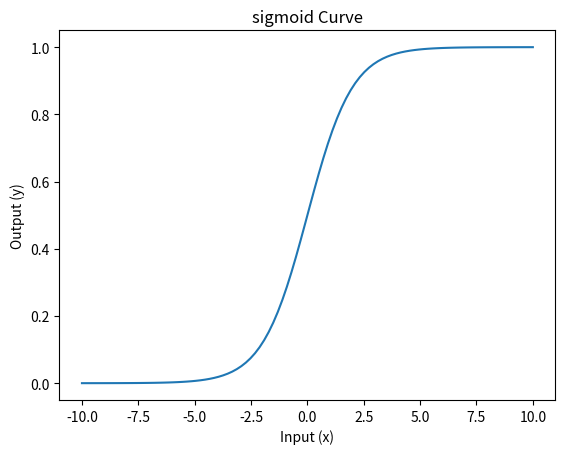

The matplotlib source for this figure:
import numpy as np
import matplotlib.pyplot as plt

#formula
def sigmoid(x):
    return 1 / (1 + np.exp(-x))

#assign x values
x_values = np.linspace(-10, 10, 100)
y_values = sigmoid(x_values)

#graph
plt.plot(x_values, y_values)

# 4. Add labels so we know what we are looking at
plt.title("sigmoid Curve")
plt.xlabel("Input (x)")
plt.ylabel("Output (y)")

#show the plot
plt.show()
